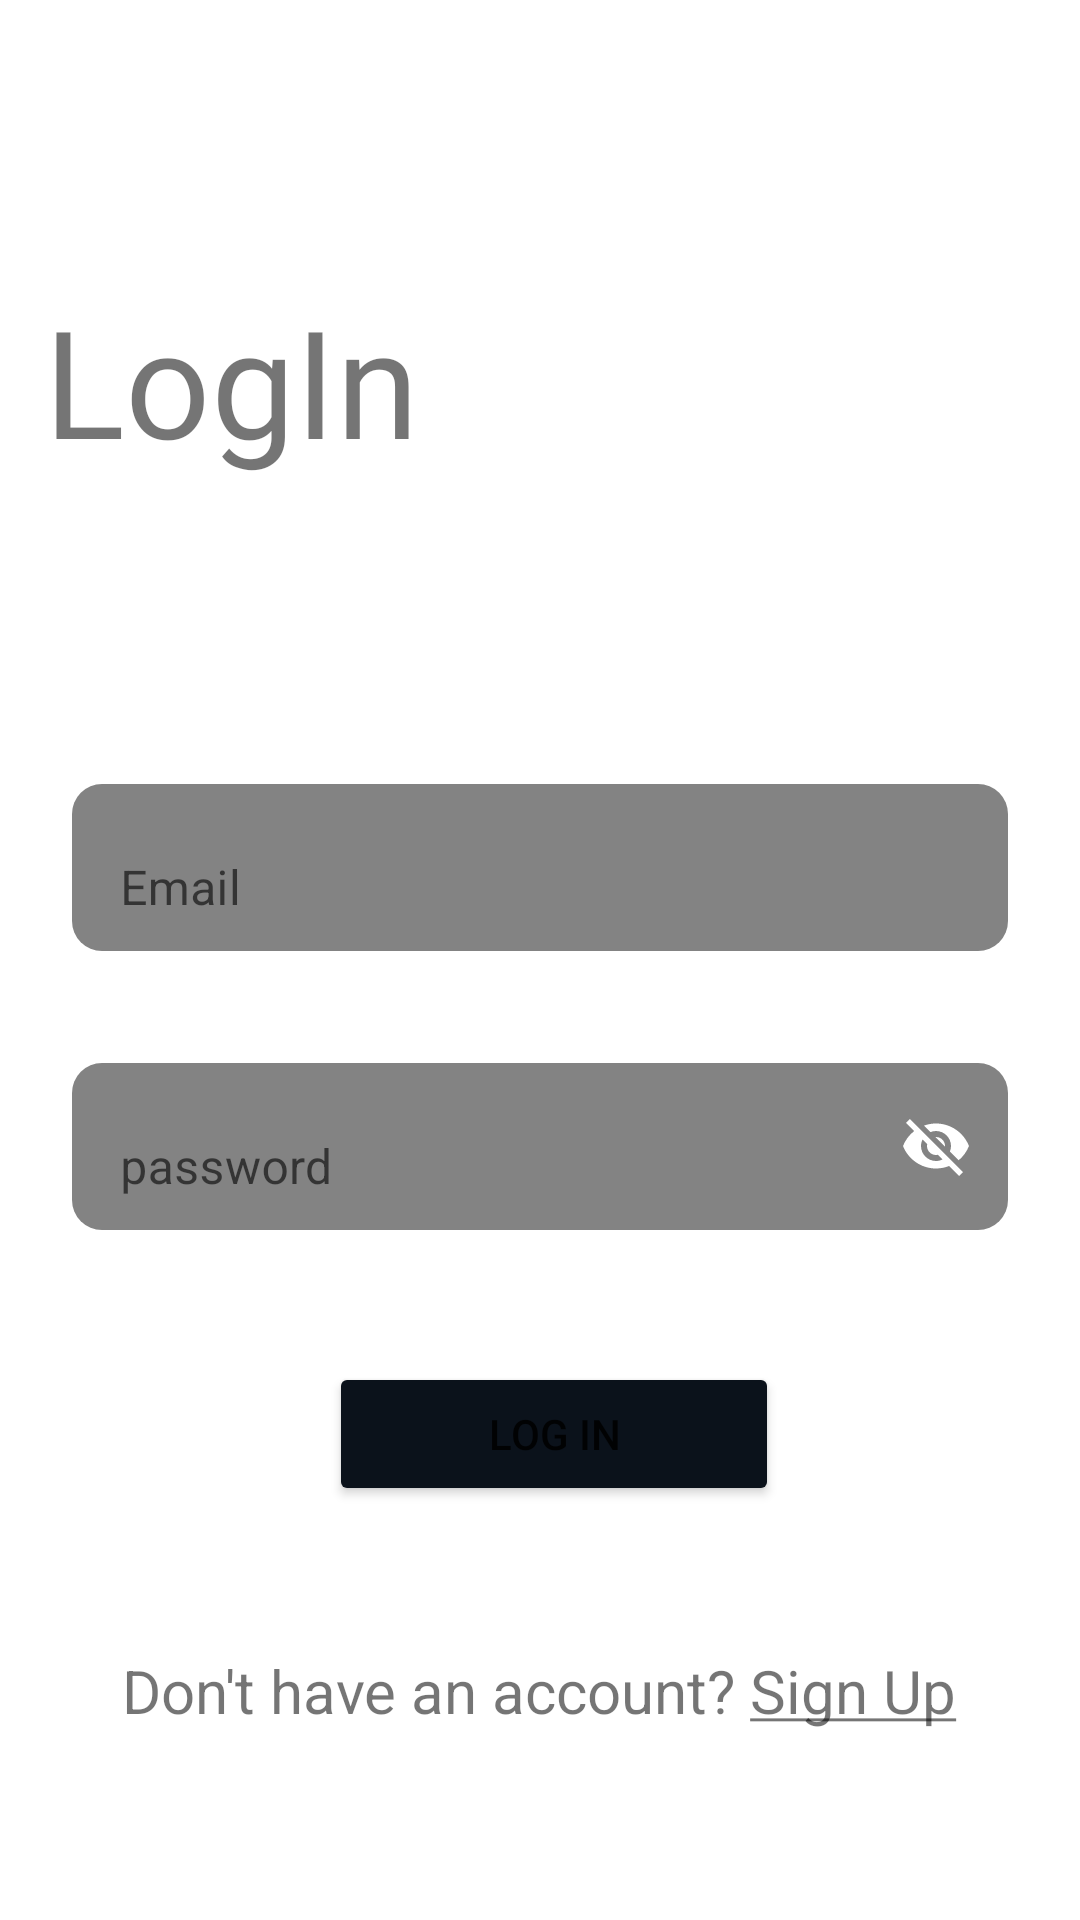

Produce the Android XML layout that renders to this screen, including the resource entries it uses.
<!-- AndroidManifest.xml: application theme Theme.FitMax -->
<!-- res/layout/activity_login.xml -->
<?xml version="1.0" encoding="utf-8"?>
<androidx.constraintlayout.widget.ConstraintLayout xmlns:android="http://schemas.android.com/apk/res/android"
    xmlns:app="http://schemas.android.com/apk/res-auto"
    xmlns:tools="http://schemas.android.com/tools"
    android:layout_width="match_parent"
    android:layout_height="match_parent"
    android:background="@drawable/bck"
    tools:context=".LoginActivity">


    <androidx.constraintlayout.widget.Guideline
        android:id="@+id/guideline2"
        android:layout_width="wrap_content"
        android:layout_height="wrap_content"
        android:orientation="horizontal"
        app:layout_constraintGuide_percent="0.4" />

    <com.google.android.material.textfield.TextInputLayout
        android:id="@+id/tlEmail"
        android:layout_width="0dp"
        android:layout_height="wrap_content"
        android:layout_marginStart="24dp"
        android:layout_marginEnd="24dp"
        app:boxBackgroundColor="#810B0A0A"
        app:boxBackgroundMode="outline"
        app:boxCornerRadiusBottomEnd="10dp"
        app:boxCornerRadiusBottomStart="10dp"
        app:boxCornerRadiusTopEnd="10dp"
        app:boxCornerRadiusTopStart="10dp"
        app:boxStrokeColor="#FFFFFF"
        app:boxStrokeWidth="0dp"
        app:endIconTint="@color/white"
        app:hintAnimationEnabled="false"
        app:hintTextColor="@color/white"
        app:layout_constraintEnd_toEndOf="parent"
        app:layout_constraintHorizontal_bias="0.0"
        app:layout_constraintStart_toStartOf="parent"
        app:layout_constraintTop_toTopOf="@+id/guideline2"
        app:startIconTint="@color/white">

        <com.google.android.material.textfield.TextInputEditText
            android:id="@+id/etEmail"
            android:layout_width="match_parent"
            android:layout_height="wrap_content"
            android:hint="@string/email"
            android:inputType="textEmailAddress"
            app:boxBackgroundColor="@android:color/transparent"
            android:textColor="#FFFFFF"
            android:textColorHint="@color/white" />
    </com.google.android.material.textfield.TextInputLayout>

    <com.google.android.material.textfield.TextInputLayout
        android:id="@+id/tlPWD"
        android:layout_width="0dp"
        android:layout_height="wrap_content"
        android:layout_marginStart="24dp"
        android:layout_marginTop="32dp"
        android:layout_marginEnd="24dp"
        app:boxBackgroundColor="#810B0A0A"
        app:boxBackgroundMode="outline"
        app:boxCornerRadiusBottomEnd="10dp"
        app:boxCornerRadiusBottomStart="10dp"
        app:boxCornerRadiusTopEnd="10dp"
        app:boxCornerRadiusTopStart="10dp"
        app:boxStrokeColor="@color/white"
        app:boxStrokeWidth="0dp"
        app:endIconTint="@android:color/white"
        app:hintAnimationEnabled="false"
        app:hintTextColor="@color/white"
        app:layout_constraintEnd_toEndOf="parent"
        app:layout_constraintHorizontal_bias="0.0"
        app:layout_constraintStart_toStartOf="parent"
        app:layout_constraintTop_toBottomOf="@+id/tlEmail"
        app:passwordToggleEnabled="true"
        app:passwordToggleTint="@color/white">

        <com.google.android.material.textfield.TextInputEditText
            android:id="@+id/etPWD"
            android:layout_width="match_parent"
            android:layout_height="wrap_content"
            android:hint="@string/password"
            app:boxBackgroundColor="@android:color/transparent"
            android:inputType="textPassword|textEmailAddress"
            android:textColor="#FFFFFF"
            android:textColorHint="@color/white" />
    </com.google.android.material.textfield.TextInputLayout>

    <TextView
        android:id="@+id/tvLogin"
        android:layout_width="wrap_content"
        android:layout_height="wrap_content"
        android:layout_marginBottom="96dp"
        android:fontFamily="@font/alfa_slab_one"
        android:text="LogIn"
        android:textSize="50dp"
        app:layout_constraintBottom_toTopOf="@+id/guideline2"
        app:layout_constraintEnd_toEndOf="parent"
        app:layout_constraintHorizontal_bias="0.062"
        app:layout_constraintStart_toStartOf="parent" />

    <Button
        android:id="@+id/btnLogIn"
        android:layout_width="150dp"
        android:layout_height="wrap_content"
        android:layout_marginTop="44dp"
        android:backgroundTint="#0B121B"
        android:text="@string/log_in"
        app:cornerRadius="5dp"
        app:layout_constraintEnd_toEndOf="parent"
        app:layout_constraintHorizontal_bias="0.523"
        app:layout_constraintStart_toStartOf="parent"
        app:layout_constraintTop_toBottomOf="@+id/tlPWD" />

    <TextView
        android:id="@+id/tvSign"
        android:layout_width="wrap_content"
        android:layout_height="wrap_content"
        android:layout_marginTop="48dp"
        app:layout_constraintEnd_toEndOf="parent"
        android:text="@string/signup"
        android:textSize="20dp"
        app:layout_constraintHorizontal_bias="0.498"
        app:layout_constraintStart_toStartOf="parent"
        app:layout_constraintTop_toBottomOf="@+id/btnLogIn" />
</androidx.constraintlayout.widget.ConstraintLayout>
<!-- resources referenced by this layout -->
<resources>
  <string name="email">Email</string>
  <string name="log_in">Log In</string>
  <string name="password">password</string>
  <string name="signup">Don\'t have an account? <u>Sign Up</u></string>
  <style name="Theme.FitMax" parent="Theme.MaterialComponents.DayNight.DarkActionBar">
          
          <item name="colorPrimary">@color/purple_500</item>
          <item name="colorPrimaryVariant">@color/purple_700</item>
          <item name="colorOnPrimary">@color/white</item>
          
          <item name="colorSecondary">@color/teal_200</item>
          <item name="colorSecondaryVariant">@color/teal_700</item>
          <item name="colorOnSecondary">@color/black</item>
          
          <item name="android:statusBarColor" tools:targetApi="l">?attr/colorPrimaryVariant</item>
          
      </style>
  <!-- not gathered from this repository: default colours our renderer supplied (Android Studio template values) -->
  <color name="purple_500">#FF6200EE</color>
  <color name="purple_700">#FF3700B3</color>
  <color name="teal_200">#FF03DAC5</color>
  <color name="teal_700">#FF018786</color>
  <color name="black">#FF000000</color>
  <color name="white">#FFFFFFFF</color>
</resources>
